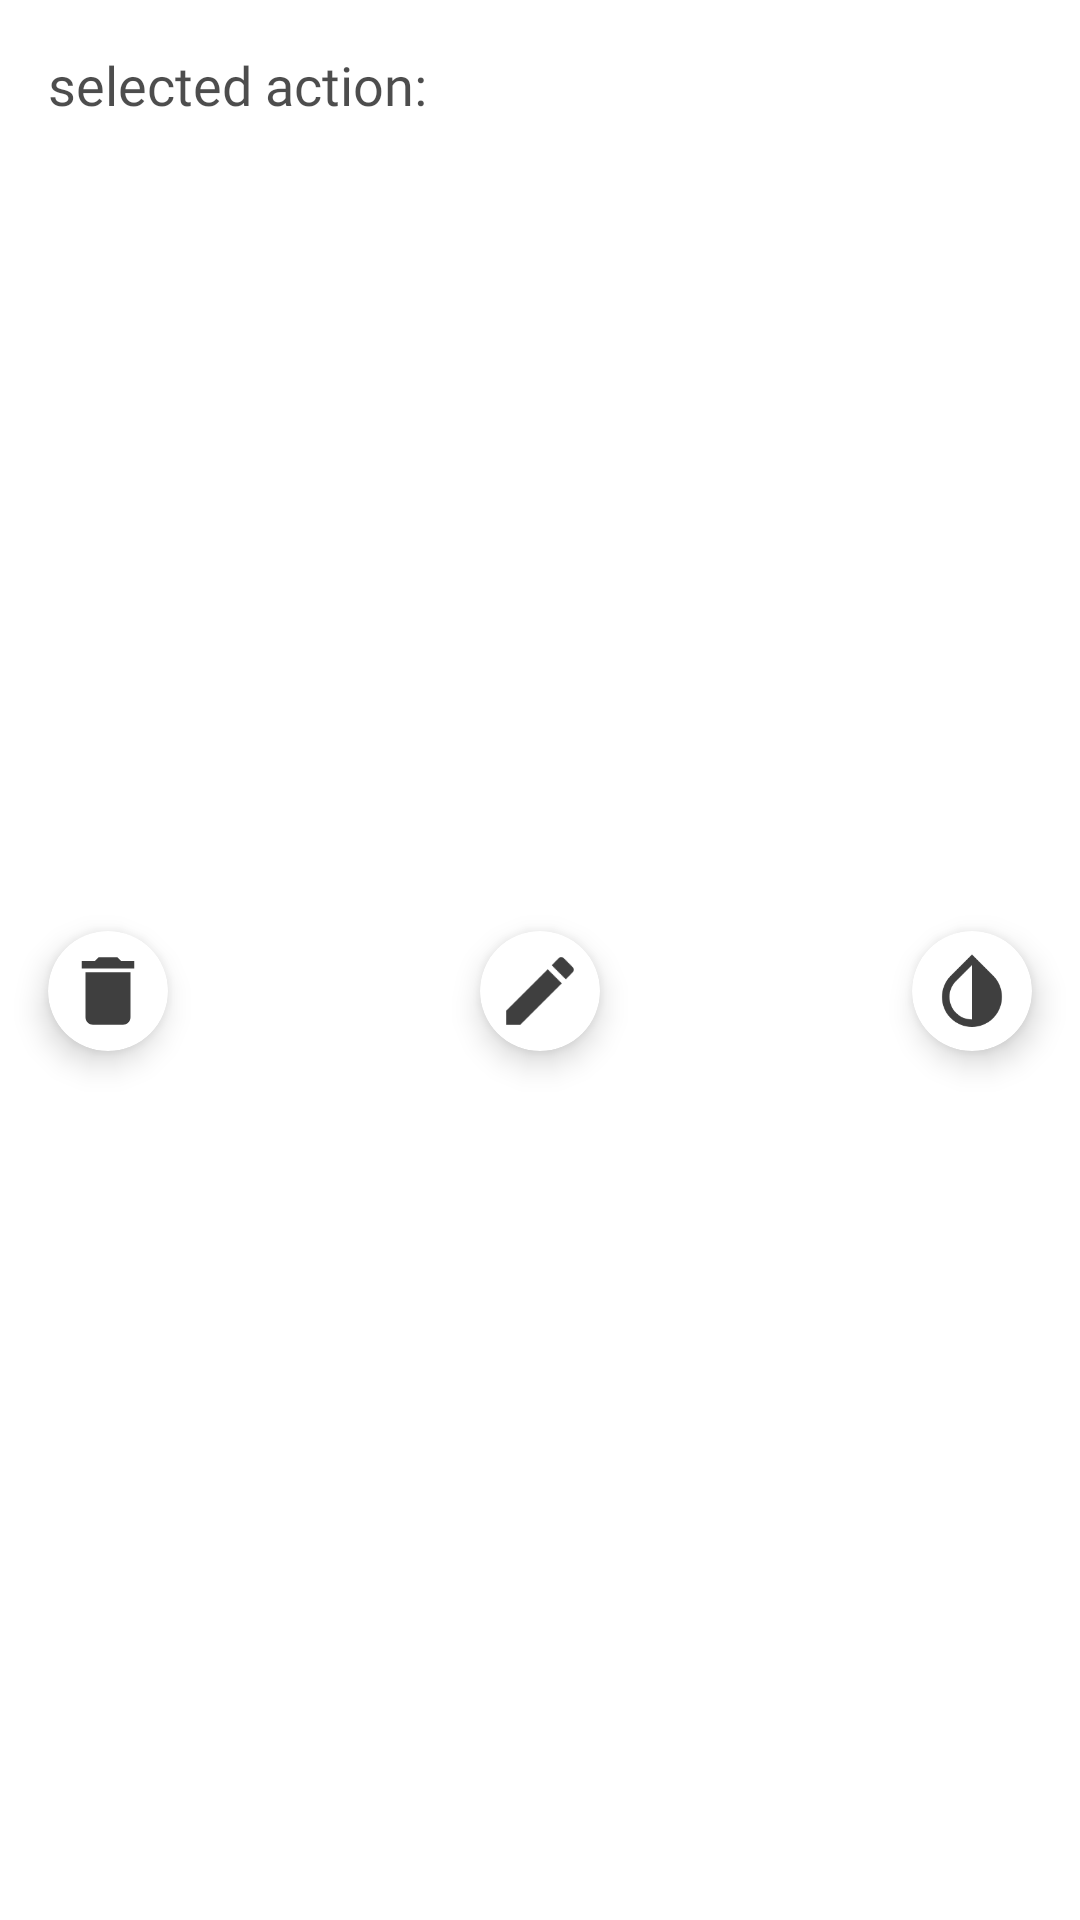

Here is an Android app screen rendered from its layout file. Give the layout XML and the strings, colors and styles it references.
<!-- AndroidManifest.xml: application theme AppTheme -->
<!-- res/layout/dialog_bottom_folder.xml -->
<?xml version="1.0" encoding="utf-8"?>
<androidx.constraintlayout.widget.ConstraintLayout
    xmlns:android="http://schemas.android.com/apk/res/android"
    xmlns:app="http://schemas.android.com/apk/res-auto"
    xmlns:tools="http://schemas.android.com/tools"
    android:layout_width="match_parent"
    android:layout_height="wrap_content">

    <TextView
        android:id="@+id/title_bottom_folder_dialog"
        android:layout_width="match_parent"
        android:layout_height="wrap_content"
        android:layout_marginTop="16dp"
        android:layout_marginEnd="16dp"
        android:layout_marginStart="16dp"
        android:text="@string/title_bottom_folder_dialog"
        android:textColor="@color/colorTextLight"
        android:textSize="18sp"
        android:fontFamily="@font/roboto_medium"
        app:layout_constraintTop_toTopOf="parent"
        app:layout_constraintEnd_toEndOf="parent"
        app:layout_constraintStart_toStartOf="parent">

    </TextView>

    <androidx.cardview.widget.CardView
        android:id="@+id/btn_delete_folder"
        android:layout_width="40dp"
        android:layout_height="40dp"
        android:layout_marginTop="20dp"
        android:layout_marginStart="16dp"
        android:layout_marginBottom="40dp"
        android:elevation="4dp"
        android:translationZ="4dp"
        android:stateListAnimator="@null"
        android:focusable="true"
        android:foreground="?android:attr/selectableItemBackground"
        app:cardCornerRadius="30dp"
        app:layout_constraintStart_toStartOf="parent"
        app:layout_constraintBottom_toBottomOf="parent"
        app:layout_constraintTop_toBottomOf="@+id/title_bottom_folder_dialog">

        <ImageView
            android:layout_width="30dp"
            android:layout_height="30dp"
            android:layout_gravity="center"
            android:src="@drawable/ic_delete"
            tools:ignore="ContentDescription">

        </ImageView>

    </androidx.cardview.widget.CardView>

    <androidx.cardview.widget.CardView
        android:id="@+id/btn_rename_folder"
        android:layout_width="40dp"
        android:layout_height="40dp"
        android:layout_marginTop="20dp"
        android:layout_marginBottom="40dp"
        android:elevation="4dp"
        android:translationZ="4dp"
        android:stateListAnimator="@null"
        android:focusable="true"
        android:foreground="?android:attr/selectableItemBackground"
        app:cardCornerRadius="30dp"
        app:layout_constraintBottom_toBottomOf="parent"
        app:layout_constraintStart_toEndOf="@+id/btn_delete_folder"
        app:layout_constraintEnd_toStartOf="@+id/btn_update_color_folder"
        app:layout_constraintTop_toBottomOf="@+id/title_bottom_folder_dialog">

        <ImageView
            android:layout_width="30dp"
            android:layout_height="30dp"
            android:layout_gravity="center"
            android:src="@drawable/ic_rename"
            tools:ignore="ContentDescription">

        </ImageView>

    </androidx.cardview.widget.CardView>
    
    <androidx.cardview.widget.CardView
        android:id="@+id/btn_update_color_folder"
        android:layout_width="40dp"
        android:layout_height="40dp"
        android:layout_marginTop="20dp"
        android:layout_marginEnd="16dp"
        android:layout_marginBottom="40dp"
        android:elevation="4dp"
        android:translationZ="4dp"
        android:stateListAnimator="@null"
        android:focusable="true"
        android:foreground="?android:attr/selectableItemBackground"
        app:cardCornerRadius="30dp"
        app:layout_constraintEnd_toEndOf="parent"
        app:layout_constraintBottom_toBottomOf="parent"
        app:layout_constraintTop_toBottomOf="@+id/title_bottom_folder_dialog">

        <ImageView
            android:layout_width="30dp"
            android:layout_height="30dp"
            android:layout_gravity="center"
            android:src="@drawable/ic_update_color"
            tools:ignore="ContentDescription">

        </ImageView>

    </androidx.cardview.widget.CardView>

</androidx.constraintlayout.widget.ConstraintLayout>
<!-- resources referenced by this layout -->
<resources>
  <color name="colorTextLight">#B2000000</color>
  <!-- drawable ic_delete (drawable-anydpi) -->
  <vector xmlns:android="http://schemas.android.com/apk/res/android"
      android:width="24dp"
      android:height="24dp"
      android:viewportWidth="24"
      android:viewportHeight="24"
      android:tint="#0E0E0E"
      android:alpha="0.8">
      <path
          android:fillColor="#FF000000"
          android:pathData="M6,19c0,1.1 0.9,2 2,2h8c1.1,0 2,-0.9 2,-2V7H6v12zM19,4h-3.5l-1,-1h-5l-1,1H5v2h14V4z"/>
  </vector>
  <!-- drawable ic_rename (drawable-anydpi) -->
  <vector xmlns:android="http://schemas.android.com/apk/res/android"
      android:width="24dp"
      android:height="24dp"
      android:viewportWidth="24"
      android:viewportHeight="24"
      android:tint="#0E0E0E"
      android:alpha="0.8">
      <path
          android:fillColor="#FF000000"
          android:pathData="M3,17.25V21h3.75L17.81,9.94l-3.75,-3.75L3,17.25zM20.71,7.04c0.39,-0.39 0.39,-1.02 0,-1.41l-2.34,-2.34c-0.39,-0.39 -1.02,-0.39 -1.41,0l-1.83,1.83 3.75,3.75 1.83,-1.83z"/>
  </vector>
  <!-- drawable ic_update_color (drawable-anydpi) -->
  <vector xmlns:android="http://schemas.android.com/apk/res/android"
      android:width="24dp"
      android:height="24dp"
      android:viewportWidth="24"
      android:viewportHeight="24"
      android:tint="#0E0E0E"
      android:alpha="0.8">
      <path
          android:fillColor="#FF000000"
          android:pathData="M17.66,7.93L12,2.27 6.34,7.93c-3.12,3.12 -3.12,8.19 0,11.31C7.9,20.8 9.95,21.58 12,21.58c2.05,0 4.1,-0.78 5.66,-2.34 3.12,-3.12 3.12,-8.19 0,-11.31zM12,19.59c-1.6,0 -3.11,-0.62 -4.24,-1.76C6.62,16.69 6,15.19 6,13.59s0.62,-3.11 1.76,-4.24L12,5.1v14.49z"/>
  </vector>
  <string name="title_bottom_folder_dialog">selected action:</string>
  <style name="AppTheme" parent="Theme.MaterialComponents.Light.NoActionBar">
          
          <item name="colorPrimary">@color/colorPrimary</item>
          <item name="colorPrimaryDark">@color/colorPrimaryDark</item>
          <item name="colorAccent">@color/colorAccent</item>
          <item name="android:fontFamily">@font/roboto_regular</item>
          <item name="bottomSheetDialogTheme">@style/BottomDialogTheme</item>
      </style>
  <color name="colorPrimary">#6200EE</color>
  <color name="colorPrimaryDark">#3700B3</color>
  <color name="colorAccent">#03DAC5</color>
  <style name="BottomDialogTheme" parent="Theme.Design.BottomSheetDialog">
          <item name="bottomSheetStyle">@style/BottomDialogModal</item>
      </style>
  <style name="BottomDialogModal" parent="Widget.Design.BottomSheet.Modal">
          <item name="android:background">@drawable/background_bottom_folder_dialog</item>
      </style>
  <!-- drawable background_bottom_folder_dialog (drawable) -->
  <?xml version="1.0" encoding="utf-8"?>
  <shape
      xmlns:android="http://schemas.android.com/apk/res/android"
      android:shape="rectangle">
      <solid android:color="@android:color/white"/>
      <corners
          android:topLeftRadius="20dp"
          android:topRightRadius="20dp">
      </corners>
  </shape>
</resources>
